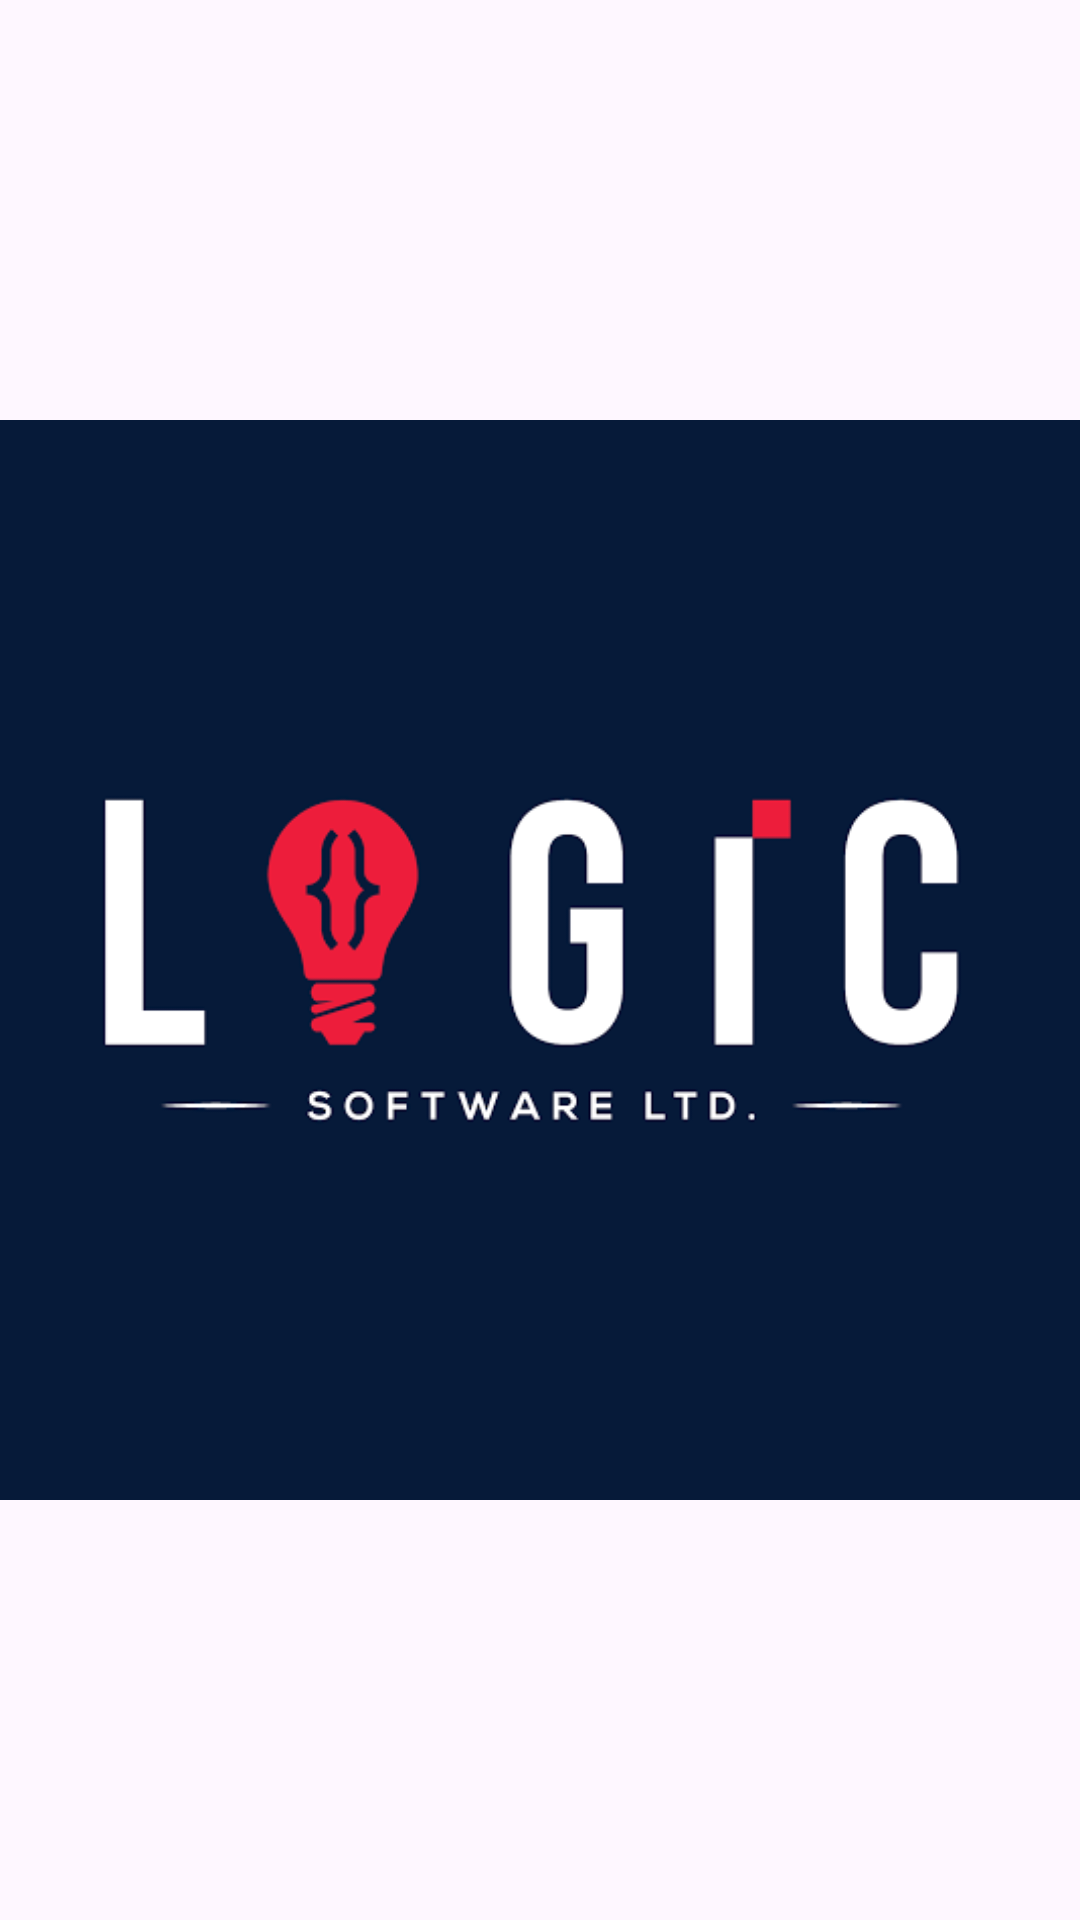

Android layout source for this screen:
<!-- AndroidManifest.xml: application theme Theme.Logic_Todo_App -->
<!-- res/layout/activity_main.xml -->
<?xml version="1.0" encoding="utf-8"?>
<androidx.constraintlayout.widget.ConstraintLayout xmlns:android="http://schemas.android.com/apk/res/android"
    xmlns:app="http://schemas.android.com/apk/res-auto"
    xmlns:tools="http://schemas.android.com/tools"
    android:id="@+id/main"
    android:layout_width="match_parent"
    android:layout_height="match_parent"
    tools:context=".MainActivity">


    <ImageView
        android:id="@+id/splash"
        android:layout_width="@dimen/_247sdp"
        android:layout_height="@dimen/_247sdp"
        app:layout_constraintBottom_toBottomOf="parent"
        app:layout_constraintEnd_toEndOf="parent"
        app:layout_constraintStart_toStartOf="parent"
        app:layout_constraintTop_toTopOf="parent"
        app:layout_constraintVertical_bias="0.51"
        app:srcCompat="@drawable/logo" />
</androidx.constraintlayout.widget.ConstraintLayout>
<!-- resources referenced by this layout -->
<resources>
  <!-- drawable logo: png bitmap (drawable, 17843 bytes) -->
  <style name="Theme.Logic_Todo_App" parent="Base.Theme.Logic_Todo_App" />
  <style name="Base.Theme.Logic_Todo_App" parent="Theme.Material3.DayNight.NoActionBar">
          
          
      </style>
</resources>
